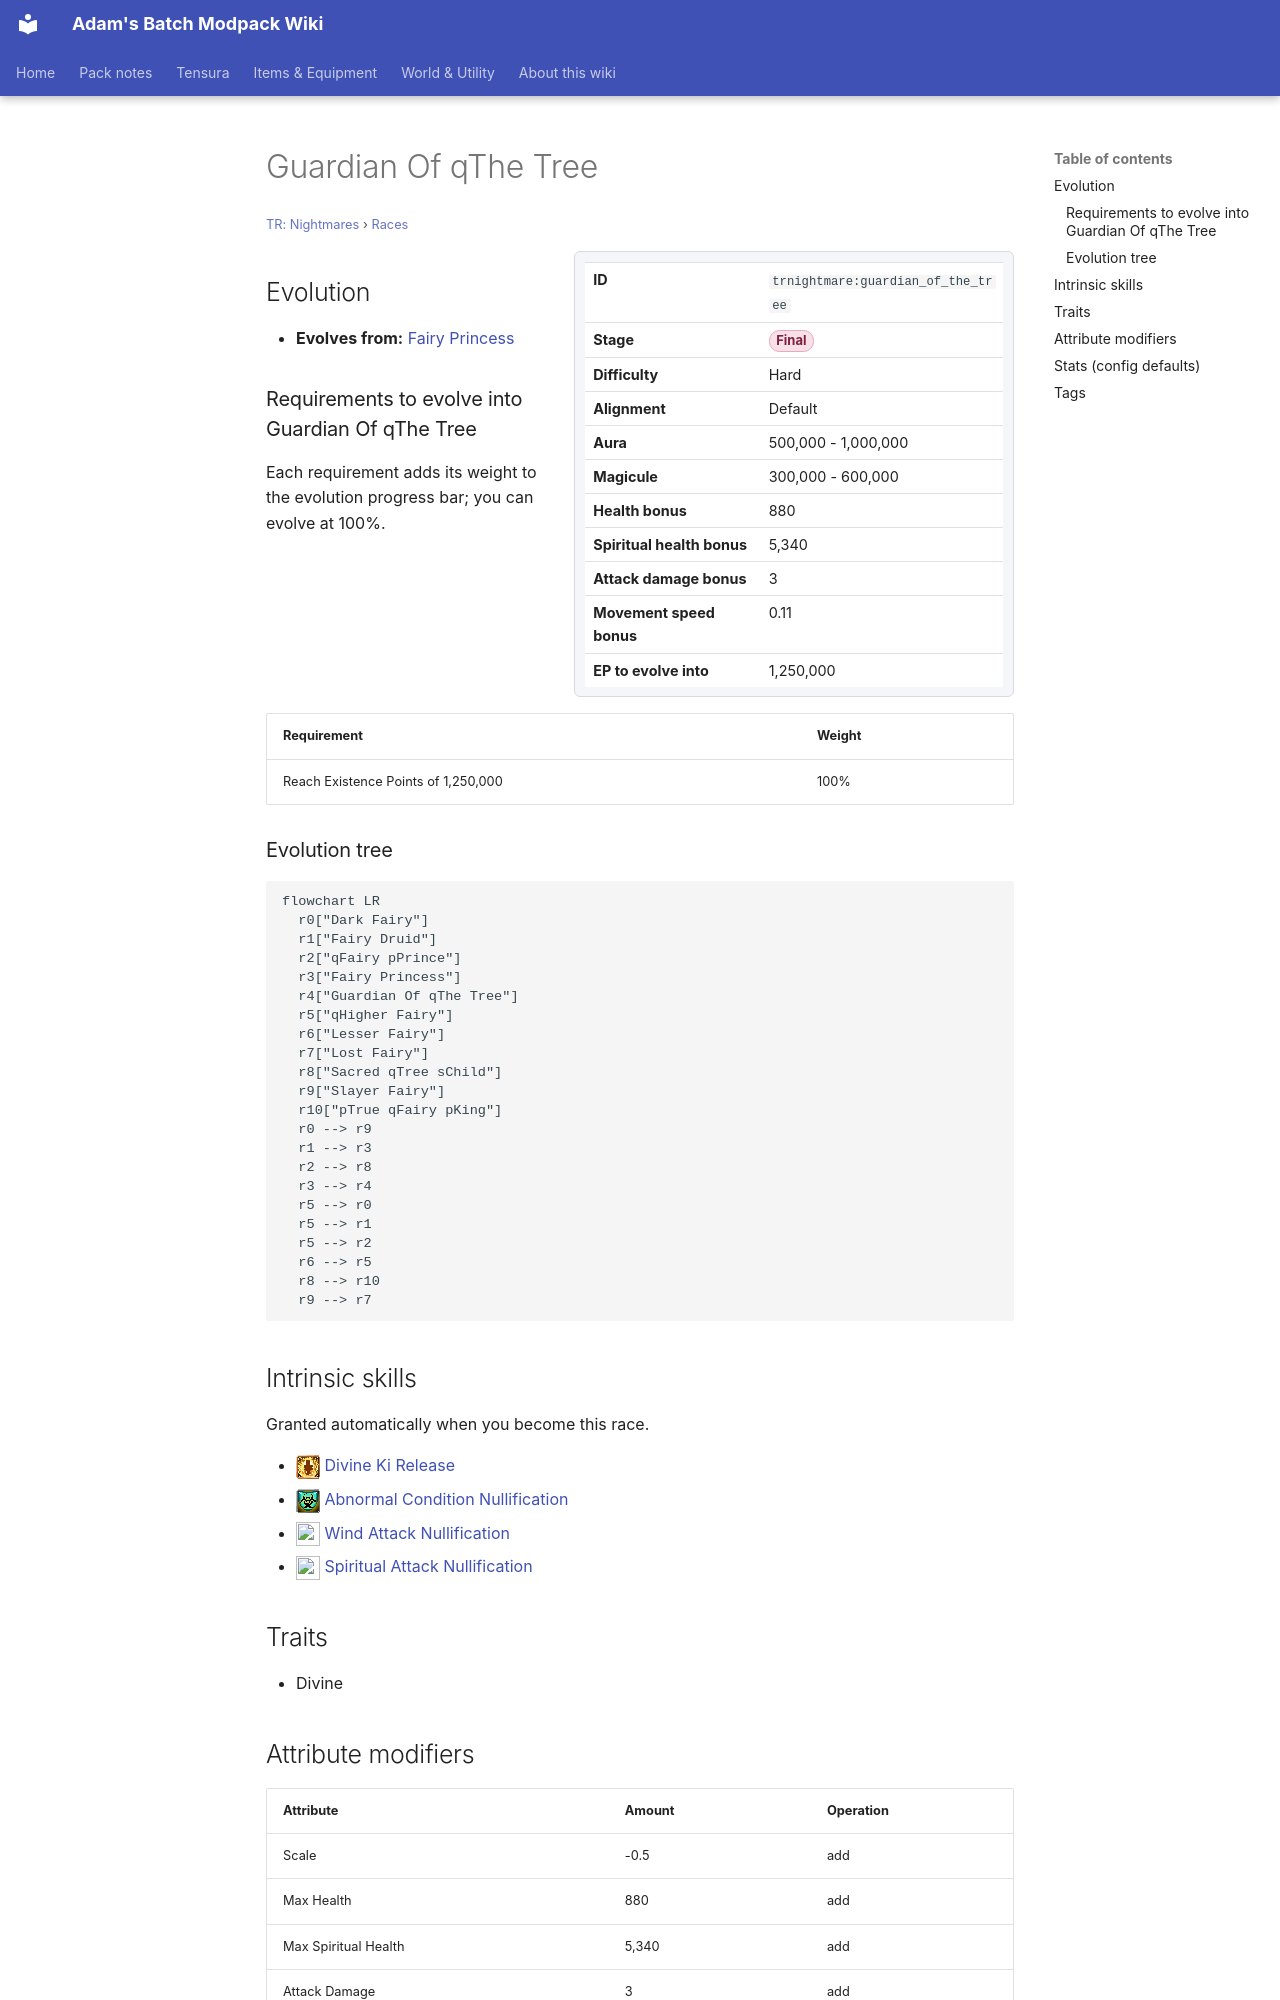

repository: Proteus-Nell/Adams-Batch-MC-Modpack-Wiki · page: tr-nightmares/races/guardian-of-the-tree/index.html · generator: mkdocs

# Guardian Of qThe Tree

<small>[TR: Nightmares](../index.md) &rsaquo; [Races](index.md)</small>

<div class="infobox" markdown>

| | |
|---|---|
| **ID** | `trnightmare:guardian_of_the_tree` |
| **Stage** | <span class="stage stage-final">Final</span> |
| **Difficulty** | Hard |
| **Alignment** | Default |
| **Aura** | 500,000 - 1,000,000 |
| **Magicule** | 300,000 - 600,000 |
| **Health bonus** | 880 |
| **Spiritual health bonus** | 5,340 |
| **Attack damage bonus** | 3 |
| **Movement speed bonus** | 0.11 |
| **EP to evolve into** | 1,250,000 |

</div>

## Evolution

- **Evolves from:** [Fairy Princess](fairy-princess.md)

### Requirements to evolve into Guardian Of qThe Tree

Each requirement adds its weight to the evolution progress bar; you can evolve at 100%.

| Requirement | Weight |
|---|---|
| Reach Existence Points of 1,250,000 | 100% |

### Evolution tree

```mermaid
flowchart LR
  r0["Dark Fairy"]
  r1["Fairy Druid"]
  r2["qFairy pPrince"]
  r3["Fairy Princess"]
  r4["Guardian Of qThe Tree"]
  r5["qHigher Fairy"]
  r6["Lesser Fairy"]
  r7["Lost Fairy"]
  r8["Sacred qTree sChild"]
  r9["Slayer Fairy"]
  r10["pTrue qFairy pKing"]
  r0 --> r9
  r1 --> r3
  r2 --> r8
  r3 --> r4
  r5 --> r0
  r5 --> r1
  r5 --> r2
  r6 --> r5
  r8 --> r10
  r9 --> r7
```

## Intrinsic skills

Granted automatically when you become this race.

- ![](../../assets/icons/tensura/skill/divine_ki_release.png) [Divine Ki Release](../../tensura-reincarnated/abilities/intrinsic-skills/divine-ki-release.md)
- ![](../../assets/icons/tensura/skill/abnormal_condition_nullification.png) [Abnormal Condition Nullification](../../tensura-reincarnated/abilities/resistance-skills/abnormal-condition-nullification.md)
- ![](../../assets/icons/tensura/skill/wind_attack_nullification.png) [Wind Attack Nullification](../../tensura-reincarnated/abilities/resistance-skills/wind-attack-nullification.md)
- ![](../../assets/icons/tensura/skill/spiritual_attack_nullification.png) [Spiritual Attack Nullification](../../tensura-reincarnated/abilities/resistance-skills/spiritual-attack-nullification.md)

## Traits

- Divine
